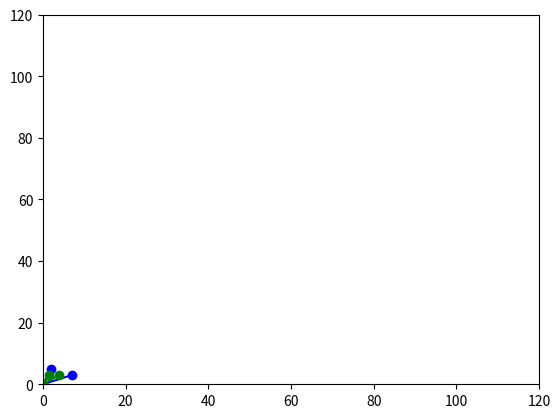

Reproduce this figure in Python.
'''
Plotting of Vectors
'''


import matplotlib.pyplot as plt
import numpy as np

x = np.array([2, 7])
y = np.array([5, 3])

plt.figure()
for index, value in enumerate(x):
    plt.plot([0, x[index]], [0, y[index]], '-bo')

M = np.array([[0.5, 0.1],
              [0.2, 0.5]])

input = np.array([x, y])

result = np.dot(M, input)

print(result[0, :])
for index, value in enumerate(result[0, :]):
    print(index)
    plt.plot([0, result[0, :][index]], [0, result[1, :][index]], '-go')

plt.xlim([0, 120])
plt.ylim([0, 120])
plt.show()
